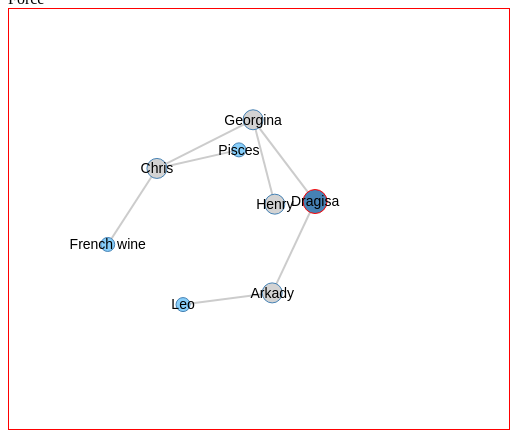
D3 v4 page, settled after 360 driven frames (6 s of simulated time); the page loaded 1 data file(s).


            //... Outline the SVG
            var svg = d3.select("svg"),
                width = +svg.attr("width"),
                height = +svg.attr("height");
            var edges = svg.select(".link"),
                nodes = svg.select(".node");

            d3.json('users.json', function(entities)
            {
                var simulation = d3.forceSimulation(entities.vertexes)
                    .force('charge', d3.forceManyBody().strength(-90))
                    .force('center', d3.forceCenter(width / 2, height / 2))
                    .force('link', d3.forceLink().links(entities.links).distance(85))
                    .force('collide', d3.forceCollide(15))
                    .on('tick', ticked);

                var e = d3.select(".link").selectAll("line")
                        .data(entities.links)
                        .enter()
                        .append("line");

                var n = d3.select('.node').selectAll('circle')
                        .data(entities.vertexes)
                        .enter()
                        .append("g");
                n.append('circle')
                    .attr('r', d => d.r)
                    .style("fill",d=>d.fill)
                    .style("stroke",d=>d.stroke);
                n.append("text")
                    .attr("dy",".35em")
                    .text(d => d.name);

                function ticked()
                {
                    e.attr("x1", d => d.source.x).attr("y1", d => d.source.y)
                     .attr("x2", d => d.target.x).attr("y2", d => d.target.y);
                    n.attr("transform", d => "translate("+d.x+","+d.y+")");
                }
            });
        

### data: users.json
{
 "vertexes": [
  {
   "name": "Dragisa",
   "r": 12,
   "stroke": "red",
   "fill": "steelblue",
   "ntype": "user"
  },
  {
   "name": "Arkady",
   "r": 10,
   "ntype": "user"
  },
  {
   "name": "Georgina",
   "r": 10,
   "ntype": "user"
  },
  {
   "name": "Henry",
   "r": 10,
   "ntype": "user"
  },
  {
   "name": "Chris",
   "r": 10,
   "ntype": "user"
  },
  {
   "name": "Pisces",
   "r": 7,
   "fill": "lightskyblue",
   "ntype": "tag"
  },
  {
   "name": "French wine",
   "r": 7,
   "fill": "lightskyblue",
   "ntype": "tag"
  },
  {
   "name": "Leo",
   "r": 7,
   "fill": "lightskyblue",
   "ntype": "tag"
  },
  "... 1 more items"
 ],
 "links": [
  {
   "source": 0,
   "target": 1,
   "etype": "follows"
  },
  {
   "source": 0,
   "target": 2,
   "etype": "follows"
  },
  {
   "source": 2,
   "target": 3,
   "etype": "follows"
  },
  {
   "source": 2,
   "target": 4,
   "etype": "follows"
  },
  {
   "source": 1,
   "target": 7,
   "etype": "tag"
  },
  {
   "source": 4,
   "target": 5,
   "etype": "tag"
  },
  {
   "source": 4,
   "target": 6,
   "etype": "tag"
  }
 ]
}